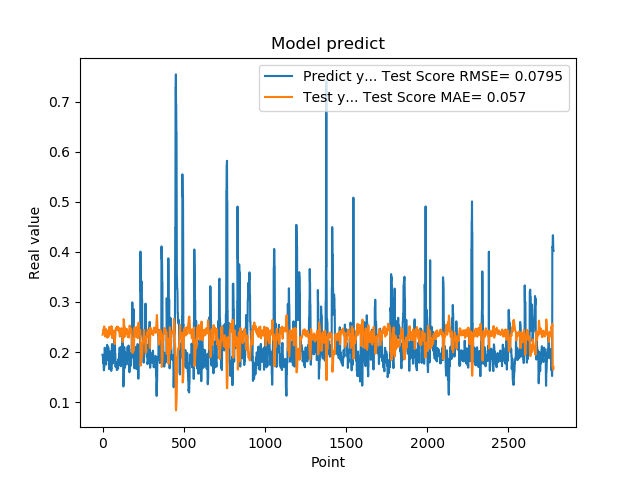

Data behind this chart, as committed beside it:
1.948629021644592285e-01, 2.348033441781618991e-01
1.948629021644592285e-01, 2.360117621674091282e-01
1.922753006219864169e-01, 2.371668423322663977e-01
1.779100298881530762e-01, 2.377592397591082596e-01
1.779100298881530762e-01, 2.416618220128124717e-01
1.810636967420578003e-01, 2.447794556586442571e-01
1.810636967420578003e-01, 2.440645325421114120e-01
1.680064052343368530e-01, 2.433647869268798503e-01
1.635809391736984530e-01, 2.463801199201245962e-01
1.635809391736984530e-01, 2.502275635985072855e-01
1.706920862197875977e-01, 2.511987100350670521e-01
1.706920862197875977e-01, 2.495971566092314575e-01
1.916799396276473999e-01, 2.480147412372013804e-01
2.085516005754470825e-01, 2.433607640084598511e-01
2.085516005754470825e-01, 2.348361617420321457e-01
2.058236002922058105e-01, 2.310058170060794169e-01
2.058236002922058105e-01, 2.316324048491445187e-01
1.828240007162094116e-01, 2.322346481466883994e-01
1.857409924268722534e-01, 2.376448283347630530e-01
1.857409924268722534e-01, 2.419129081862765318e-01
1.775099337100982666e-01, 2.412654115025274493e-01
1.775099337100982666e-01, 2.431584099717110925e-01
1.752161234617232999e-01, 2.449588823092644085e-01
1.971126049757004062e-01, 2.454820604321371336e-01
1.971126049757004062e-01, 2.411372255326106884e-01
1.845117062330246249e-01, 2.361551626941028048e-01
1.845117062330246249e-01, 2.390761029334481924e-01
1.984785944223403931e-01, 2.418173123962814031e-01
2.143009155988692960e-01, 2.386908172252712457e-01
2.143009155988692960e-01, 2.320091668314487876e-01
1.841159015893935880e-01, 2.284143869510693592e-01
1.841159015893935880e-01, 2.355983933960513477e-01
2.104043960571289062e-01, 2.419949912794982505e-01
2.032361328601836881e-01, 2.362108209393905534e-01
2.032361328601836881e-01, 2.318283658226425459e-01
2.088565975427627841e-01, 2.333997118742338339e-01
2.088565975427627841e-01, 2.321253866079209249e-01
1.960448026657104492e-01, 2.308683995277349132e-01
1.900728046894073209e-01, 2.338506717838057247e-01
1.900728046894073209e-01, 2.380086219723039354e-01
1.658952832221984863e-01, 2.393197845442218141e-01
1.658952832221984863e-01, 2.449817039661809914e-01
1.872539073228836337e-01, 2.501628535222079064e-01
1.852532625198364535e-01, 2.454296932818935961e-01
1.852532625198364535e-01, 2.410430320269931204e-01
1.799222826957702359e-01, 2.414843951758325058e-01
1.799222826957702359e-01, 2.427063165287557667e-01
2.012764066457748136e-01, 2.438768789884305233e-01
1.978618204593658725e-01, 2.391438563515334015e-01
1.978618204593658725e-01, 2.350654682738013979e-01
1.950792670249938965e-01, 2.358181684728560823e-01
1.950792670249938965e-01, 2.364557599634261043e-01
1.711323857307434082e-01, 2.370695590480354220e-01
1.623787879943847379e-01, 2.426852923261285655e-01
1.623787879943847379e-01, 2.498254659365229391e-01
1.677809953689575195e-01, 2.517366270566129272e-01
1.677809953689575195e-01, 2.505178910511252077e-01
2.059821039438247958e-01, 2.493185765197868109e-01
2.158481031656265259e-01, 2.410352796177613888e-01
2.158481031656265259e-01, 2.299407909621820068e-01
2.141157686710357111e-01, 2.277166315184339374e-01
... 2,719 more rows
